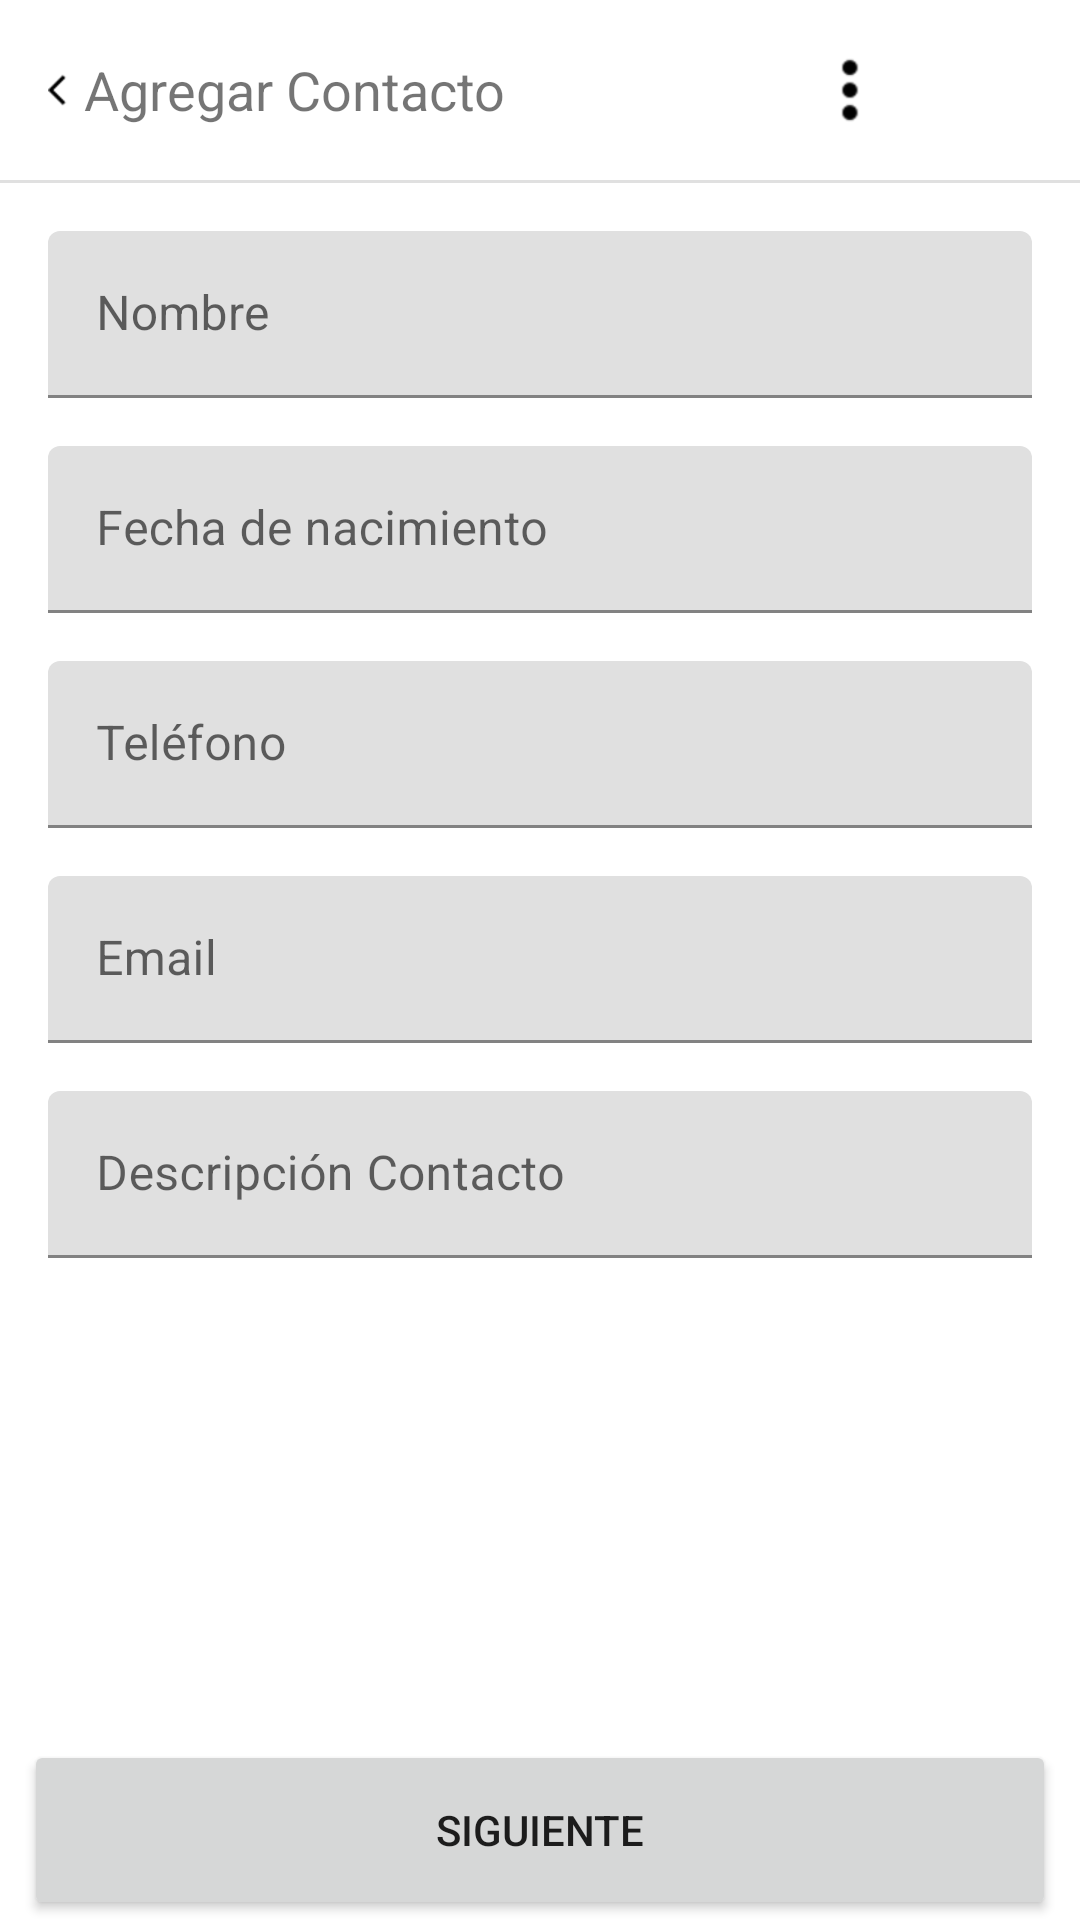

Here is an Android app screen rendered from its layout file. Give the layout XML and the strings, colors and styles it references.
<!-- AndroidManifest.xml: application theme AppTheme -->
<!-- res/layout/activity_main.xml -->
<?xml version="1.0" encoding="utf-8"?>
<LinearLayout xmlns:android="http://schemas.android.com/apk/res/android"
    xmlns:app="http://schemas.android.com/apk/res-auto"
    xmlns:tools="http://schemas.android.com/tools"
    android:orientation="vertical"
    android:layout_width="match_parent"
    android:layout_height="match_parent"
    tools:context=".MainActivity">

    <LinearLayout
        android:layout_width="match_parent"
        android:layout_height="60dp"
        android:orientation="horizontal"
        android:paddingLeft="16dp">

        <ImageView
            android:id="@+id/img1"
            android:layout_width="wrap_content"
            android:layout_height="wrap_content"
            android:layout_gravity="center_vertical"
            android:src="@drawable/baseline_arrow_back_ios_black_24dp" />

        <TextView
            android:id="@+id/tvTituloPantalla"
            android:layout_width="wrap_content"
            android:layout_height="wrap_content"
            android:layout_gravity="center_vertical"
            android:text="@string/tituloPantalla1"
            android:textSize="18sp"
            app:layout_constraintEnd_toEndOf="parent"
            app:layout_constraintStart_toStartOf="parent" />

        <ImageView
            android:id="@+id/img2"
            android:layout_width="30dp"
            android:layout_height="30dp"
            android:layout_gravity="center_vertical"
            android:layout_marginLeft="100dp"
            android:src="@drawable/round_more_vert_black_48dp" />

    </LinearLayout>

    <View
        android:id="@+id/divider"
        android:layout_width="match_parent"
        android:layout_height="1dp"
        android:background="?android:attr/listDivider"
        app:layout_constraintEnd_toEndOf="parent"
        app:layout_constraintStart_toStartOf="parent" />

    <com.google.android.material.textfield.TextInputLayout
        android:id="@+id/lyNombre"
        android:layout_width="match_parent"
        android:layout_height="wrap_content"
        tools:layout_editor_absoluteY="5dp"
        android:layout_marginTop="16dp">

        <com.google.android.material.textfield.TextInputEditText
            android:id="@+id/etNombre"
            android:layout_width="match_parent"
            android:layout_height="wrap_content"
            android:layout_marginStart="16dp"
            android:layout_marginLeft="16dp"
            android:layout_marginEnd="16dp"
            android:layout_marginRight="16dp"
            android:hint="@string/inNombre" />

    </com.google.android.material.textfield.TextInputLayout>

    <com.google.android.material.textfield.TextInputLayout
        android:id="@+id/lyFechaNacimiento"
        android:layout_width="match_parent"
        android:layout_height="wrap_content"
        android:layout_marginTop="16dp">

        <com.google.android.material.textfield.TextInputEditText
            android:id="@+id/etFechaNacimiento"
            android:layout_width="match_parent"
            android:layout_height="wrap_content"
            android:layout_marginStart="16dp"
            android:layout_marginLeft="16dp"
            android:layout_marginEnd="16dp"
            android:layout_marginRight="16dp"
            android:hint="@string/inFechaNacimiento" />

    </com.google.android.material.textfield.TextInputLayout>

    <com.google.android.material.textfield.TextInputLayout
        android:id="@+id/lyTelefono"
        android:layout_width="match_parent"
        android:layout_height="wrap_content"
        android:layout_marginTop="16dp">

        <com.google.android.material.textfield.TextInputEditText
            android:id="@+id/etTelefono"
            android:layout_width="match_parent"
            android:layout_height="wrap_content"
            android:layout_marginStart="16dp"
            android:layout_marginLeft="16dp"
            android:layout_marginEnd="16dp"
            android:layout_marginRight="16dp"
            android:hint="@string/inTelefono" />

    </com.google.android.material.textfield.TextInputLayout>

    <com.google.android.material.textfield.TextInputLayout
        android:id="@+id/lyEmail"
        android:layout_width="match_parent"
        android:layout_height="wrap_content"
        android:layout_marginTop="16dp">

        <com.google.android.material.textfield.TextInputEditText
            android:id="@+id/etEmail"
            android:layout_width="match_parent"
            android:layout_height="wrap_content"
            android:layout_marginStart="16dp"
            android:layout_marginLeft="16dp"
            android:layout_marginEnd="16dp"
            android:layout_marginRight="16dp"
            android:hint="@string/inEmail" />

    </com.google.android.material.textfield.TextInputLayout>

    <com.google.android.material.textfield.TextInputLayout
        android:id="@+id/lyDescripcion"
        android:layout_width="match_parent"
        android:layout_height="wrap_content"
        android:layout_marginTop="16dp">

        <com.google.android.material.textfield.TextInputEditText
            android:id="@+id/etDescripcion"
            android:layout_width="match_parent"
            android:layout_height="wrap_content"
            android:layout_marginStart="16dp"
            android:layout_marginLeft="16dp"
            android:layout_marginEnd="16dp"
            android:layout_marginRight="16dp"
            android:hint="@string/inDescripcion" />

    </com.google.android.material.textfield.TextInputLayout>

    <androidx.constraintlayout.widget.ConstraintLayout
        android:layout_width="match_parent"
        android:layout_height="match_parent">

        <Button
            android:id="@+id/btSiguiente"
            android:layout_width="match_parent"
            android:layout_height="wrap_content"
            android:layout_marginStart="8dp"
            android:layout_marginLeft="8dp"
            android:layout_marginEnd="8dp"
            android:layout_marginRight="8dp"
            android:height="60dp"
            android:text="@string/btn1"
            app:layout_constraintBottom_toBottomOf="parent"
            app:layout_constraintEnd_toEndOf="parent"
            app:layout_constraintStart_toStartOf="parent" />

    </androidx.constraintlayout.widget.ConstraintLayout>

</LinearLayout>
<!-- resources referenced by this layout -->
<resources>
  <!-- drawable baseline_arrow_back_ios_black_24dp: png bitmap (drawable-hdpi, 232 bytes) -->
  <!-- drawable round_more_vert_black_48dp: png bitmap (drawable-hdpi, 203 bytes) -->
  <string name="btn1">Siguiente</string>
  <string name="inDescripcion">Descripción Contacto</string>
  <string name="inEmail">Email</string>
  <string name="inFechaNacimiento">Fecha de nacimiento</string>
  <string name="inNombre">Nombre</string>
  <string name="inTelefono">Teléfono</string>
  <string name="tituloPantalla1">Agregar Contacto</string>
  <style name="AppTheme" parent="Theme.MaterialComponents.Light.NoActionBar">
          
          <item name="colorPrimary">@color/colorPrimary</item>
          <item name="colorPrimaryDark">@color/colorPrimaryDark</item>
          <item name="colorAccent">@color/colorAccent</item>
          <item name="android:dialogTheme">@style/MyDialogTheme</item>
          <item name="android:datePickerStyle">@style/MyDatePicker</item>
      </style>
  <style name="MyDialogTheme" parent="android:Theme.Material.Dialog">
          <item name="android:datePickerStyle">@style/MyDatePicker</item>
      </style>
  <style name="MyDatePicker" parent="android:Widget.Material.DatePicker">
          <item name="android:datePickerMode">spinner</item>
      </style>
  <!-- not gathered from this repository: default colours our renderer supplied (Android Studio template values) -->
  <color name="colorPrimary">#FF6200EE</color>
  <color name="colorPrimaryDark">#FF3700B3</color>
  <color name="colorAccent">#FF03DAC5</color>
</resources>
